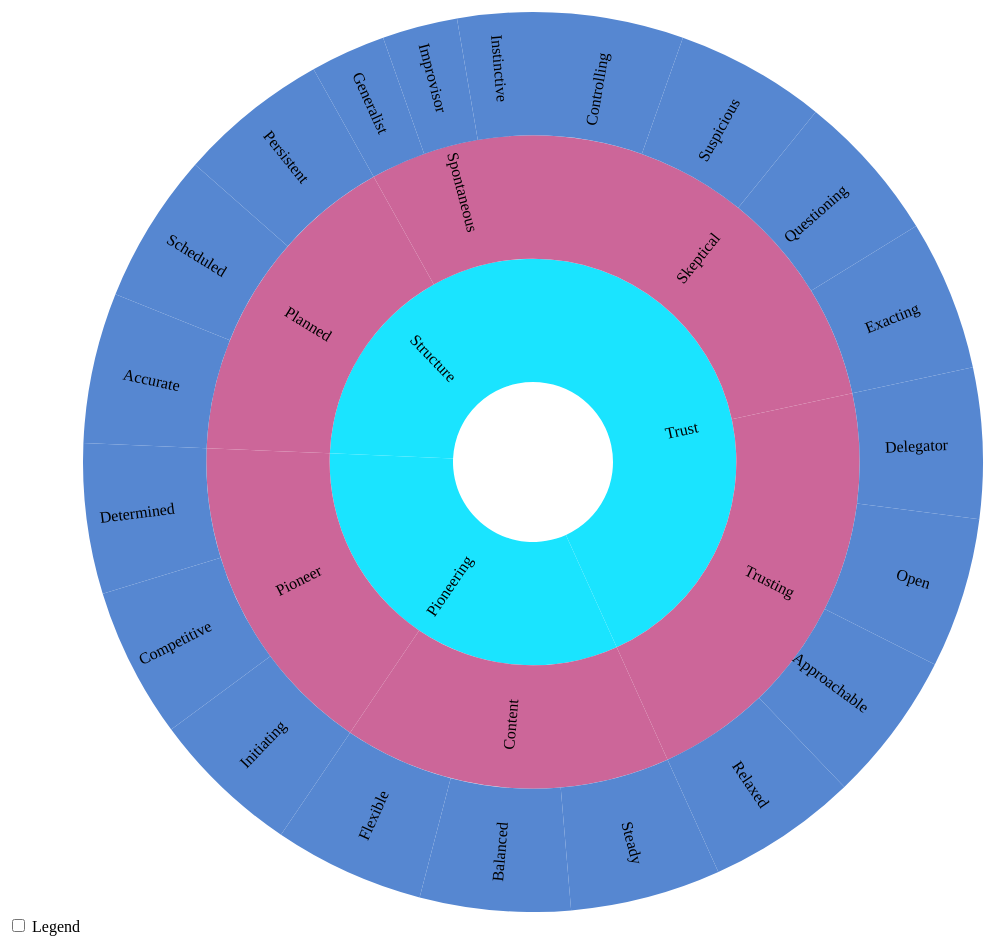
D3 v4 page, settled after 480 driven frames (8 s of simulated time); the page loaded 1 data file(s).


    // Hack to make this example display correctly in an iframe on bl.ocks.org
    d3.select(self.frameElement).style("height", "700px");

// ── sequences.js
// Dimensions of sunburst.
var width = 1050;
var height = 900;
var radius = Math.min(width, height) / 2;

// Breadcrumb dimensions: width, height, spacing, width of tip/tail.
var b = {
  w: 75, h: 30, s: 3, t: 10
};

// Mapping of step names to colors.
var colors = [
  "#1ae4ff",
    "#cc6699",
  "#5687d1"
];

// Total size of all segments; we set this later, after loading the data.
var totalSize = 0; 

var vis = d3.select("#chart").append("svg:svg")
    .attr("width", width)
    .attr("height", height)
    .append("svg:g")
    .attr("id", "container")
    .attr("transform", "translate(" + width / 2 + "," + height / 2 + ")");

var partition = d3.partition()
    .size([2 * Math.PI, radius * radius]);

var initialRadius = 80;
var arcRadius = radius - initialRadius;

var arc = d3.arc()
    .startAngle(function(d) { return d.x0; })
    .endAngle(function(d) { return d.x1; })
    .innerRadius(function(d) { return initialRadius + arcRadius - (arcRadius*(3- d.depth)/3); })
    .outerRadius(function(d) { return initialRadius + arcRadius - (arcRadius*(3- d.depth+1)/3); });

// Use d3.text and d3.csvParseRows so that we do not need to have a header
// row, and can receive the csv as an array of arrays.
d3.text("charactor.csv", function(text) {
  var csv = d3.csvParseRows(text);
  var json = buildHierarchy(csv);
  console.log(JSON.stringify(json));
  createVisualization(json);
});

// Main function to draw and set up the visualization, once we have the data.
function createVisualization(json) {

  // Basic setup of page elements.
  initializeBreadcrumbTrail();
  drawLegend();
  d3.select("#togglelegend").on("click", toggleLegend);

  // Bounding circle underneath the sunburst, to make it easier to detect
  // when the mouse leaves the parent g.
  vis.append("svg:circle")
      .attr("r", radius)
      .style("opacity", 0);

  // Turn the data into a d3 hierarchy and calculate the sums.
  var root = d3.hierarchy(json)
      .sum(function(d) { return d.size; })
      .sort(function(a, b) { return b.value - a.value; });
  
  // For efficiency, filter nodes to keep only those large enough to see.
  var nodes = partition(root).descendants()
      .filter(function(d) {
          return (d.x1 - d.x0 > 0.005); // 0.005 radians = 0.29 degrees
      });

    var gSlices = vis.selectAll("g").data([json])
        .data(nodes)
        .enter()
        .append("svg:g");

  var path = gSlices.append("svg:path")
      .attr("display", function(d) { return d.depth ? null : "none"; })
      .attr("d", arc)
      .attr("fill-rule", "evenodd")
      .style("fill", function(d) { return colors[d.depth-1] })
      .style("opacity", 1)
      .on("click", function (d) {
          d3.select("#clicked")
              .text(d.data.name);
      })
      .on("mouseover", mouseover);

    gSlices.append('text')
        .attr('dy', '.35em')
        .text(function (d) { return d.parent ? d.data.name : '' })
        .attr('id', function (d) { return 'w' + d.data.name })
        .attr('fill', '#000000');

    vis.selectAll('text')
        .transition('update')
        .duration(750)
        .attrTween('transform', function (d) { return arcTweenText(d)})
        .attr('text-anchor', function (d) {
            return d.textAngle > 180 ? 'start' : 'end'
        })
        .attr('dx', function (d) {
            return d.textAngle > 180 ? 27: 27
        })
        .attr('opacity', function (e) {
            return e.x1 - e.x0 > 0.01 ? 1 : 0
        });


  // Add the mouseleave handler to the bounding circle.
  d3.select("#container").on("mouseleave", mouseleave);

  // Get total size of the tree = value of root node from partition.
  totalSize = path.datum().value;
 };

// Fade all but the current sequence, and show it in the breadcrumb trail.
function mouseover(d) {

  var percentage = (100 * d.value / totalSize).toPrecision(3);
  var percentageString = percentage + "%";
  if (percentage < 0.1) {
    percentageString = "< 0.1%";
  }

  d3.select("#percentage")
      .text(percentageString);

  d3.select("#explanation")
      .style("visibility", "");

  var sequenceArray = d.ancestors().reverse();
  sequenceArray.shift(); // remove root node from the array
  updateBreadcrumbs(sequenceArray, percentageString);

  // Fade all the segments.
  d3.selectAll("path")
      .style("opacity", 0.3);

  // Then highlight only those that are an ancestor of the current segment.
  vis.selectAll("path")
      .filter(function(node) {
                return (sequenceArray.indexOf(node) >= 0);
              })
      .style("opacity", 1);
}

// Restore everything to full opacity when moving off the visualization.
function mouseleave(d) {

  // Hide the breadcrumb trail
  d3.select("#trail")
      .style("visibility", "hidden");

  // Deactivate all segments during transition.
  d3.selectAll("path").on("mouseover", null);

  // Transition each segment to full opacity and then reactivate it.
  d3.selectAll("path")
      .transition()
      .duration(1000)
      .style("opacity", 1)
      .on("end", function() {
              d3.select(this).on("mouseover", mouseover);
            });

  d3.select("#explanation")
      .style("visibility", "hidden");
}

function initializeBreadcrumbTrail() {
  // Add the svg area.
  var trail = d3.select("#sequence").append("svg:svg")
      .attr("width", width)
      .attr("height", 50)
      .attr("id", "trail");
  // Add the label at the end, for the percentage.
  trail.append("svg:text")
    .attr("id", "endlabel")
    .style("fill", "#000");
}

// Generate a string that describes the points of a breadcrumb polygon.
function breadcrumbPoints(d, i) {
  var points = [];
  points.push("0,0");
  points.push(b.w + ",0");
  points.push(b.w + b.t + "," + (b.h / 2));
  points.push(b.w + "," + b.h);
  points.push("0," + b.h);
  if (i > 0) { // Leftmost breadcrumb; don't include 6th vertex.
    points.push(b.t + "," + (b.h / 2));
  }
  return points.join(" ");
}

// Update the breadcrumb trail to show the current sequence and percentage.
function updateBreadcrumbs(nodeArray, percentageString) {

  // Data join; key function combines name and depth (= position in sequence).
  var trail = d3.select("#trail")
      .selectAll("g")
      .data(nodeArray, function(d) { return d.data.name + d.depth; });

  // Remove exiting nodes.
  trail.exit().remove();

  // Add breadcrumb and label for entering nodes.
  var entering = trail.enter().append("svg:g");

  entering.append("svg:polygon")
      .attr("points", breadcrumbPoints)
      .style("fill", function(d) { return colors[d.data.name]; });

  entering.append("svg:text")
      .attr("x", (b.w + b.t) / 2)
      .attr("y", b.h / 2)
      .attr("dy", "0.35em")
      .attr("text-anchor", "middle")
      .text(function(d) { return d.data.name; });

  // Merge enter and update selections; set position for all nodes.
  entering.merge(trail).attr("transform", function(d, i) {
    return "translate(" + i * (b.w + b.s) + ", 0)";
  });

  // Now move and update the percentage at the end.
  d3.select("#trail").select("#endlabel")
      .attr("x", (nodeArray.length + 0.5) * (b.w + b.s))
      .attr("y", b.h / 2)
      .attr("dy", "0.35em")
      .attr("text-anchor", "middle")
      .text(percentageString);

  // Make the breadcrumb trail visible, if it's hidden.
  d3.select("#trail")
      .style("visibility", "");

}

function drawLegend() {

  // Dimensions of legend item: width, height, spacing, radius of rounded rect.
  var li = {
    w: 75, h: 30, s: 3, r: 3
  };

  var legend = d3.select("#legend").append("svg:svg")
      .attr("width", li.w)
      .attr("height", d3.keys(colors).length * (li.h + li.s));

  var g = legend.selectAll("g")
      .data(d3.entries(colors))
      .enter().append("svg:g")
      .attr("transform", function(d, i) {
              return "translate(0," + i * (li.h + li.s) + ")";
           });

  g.append("svg:rect")
      .attr("rx", li.r)
      .attr("ry", li.r)
      .attr("width", li.w)
      .attr("height", li.h)
      .style("fill", function(d) { return d.value; });

  g.append("svg:text")
      .attr("x", li.w / 2)
      .attr("y", li.h / 2)
      .attr("dy", "0.35em")
      .attr("text-anchor", "middle")
      .text(function(d) { return d.key; });
}

function toggleLegend() {
  var legend = d3.select("#legend");
  if (legend.style("visibility") == "hidden") {
    legend.style("visibility", "");
  } else {
    legend.style("visibility", "hidden");
  }
}

// Take a 2-column CSV and transform it into a hierarchical structure suitable
// for a partition layout. The first column is a sequence of step names, from
// root to leaf, separated by hyphens. The second column is a count of how 
// often that sequence occurred.
function buildHierarchy(csv) {
  var root = {"name": "root", "children": []};
  for (var i = 0; i < csv.length; i++) {
    var sequence = csv[i][0];
    var size = +csv[i][1];
    if (isNaN(size)) { // e.g. if this is a header row
      continue;
    }
    var parts = sequence.split("-");
    var currentNode = root;
    for (var j = 0; j < parts.length; j++) {
      var children = currentNode["children"];
      var nodeName = parts[j];
      var childNode;
      if (j + 1 < parts.length) {
   // Not yet at the end of the sequence; move down the tree.
 	var foundChild = false;
 	for (var k = 0; k < children.length; k++) {
 	  if (children[k]["name"] == nodeName) {
 	    childNode = children[k];
 	    foundChild = true;
 	    break;
 	  }
 	}
  // If we don't already have a child node for this branch, create it.
 	if (!foundChild) {
 	  childNode = {"name": nodeName, "children": []};
 	  children.push(childNode);
 	}
 	currentNode = childNode;
      } else {
 	// Reached the end of the sequence; create a leaf node.
 	childNode = {"name": nodeName, "size": size};
 	children.push(childNode);
      }
    }
  }
  return root;
}

function arcTweenText(a) {
    var oi = d3.interpolate({ x0: (a.x0s ? a.x0s : 0), x1: (a.x1s ? a.x1s : 0), y0: (a.y0s ? a.y0s : 0), y1: (a.y1s ? a.y1s : 0) }, a);

    function tween(t) {
        var b = oi(t);
        var ang = ((((b.x0 + b.x1) / 2) - Math.PI / 2) / Math.PI * 180);

        b.textAngle = (ang > 90) ? 180 + ang : ang;
        a.centroid = arc.centroid(b);

        return 'translate(' + arc.centroid(b) + ')rotate(' + b.textAngle + ')'
    }
    return tween
}


### data: charactor.csv
Trust-Skeptical-Controlling, 20
Trust-Skeptical-Suspicious, 20
Trust-Skeptical-Questioning, 20
Trust-Skeptical-Exacting, 20
Trust-Trusting-Delegator, 20
Trust-Trusting-Open, 20
Trust-Trusting-Approachable, 20
Trust-Trusting-Relaxed, 20
Pioneering-Content-Steady, 20
Pioneering-Content-Balanced, 20
Pioneering-Content-Flexible, 20
Pioneering-Pioneer-Initiating, 20
Pioneering-Pioneer-Competitive, 20
Pioneering-Pioneer-Determined, 20
Structure-Spontaneous-Generalist, 10
Structure-Spontaneous-Improvisor, 10
Structure-Spontaneous-Instinctive, 10
Structure-Planned-Accurate, 20
Structure-Planned-Scheduled, 20
Structure-Planned-Persistent, 20